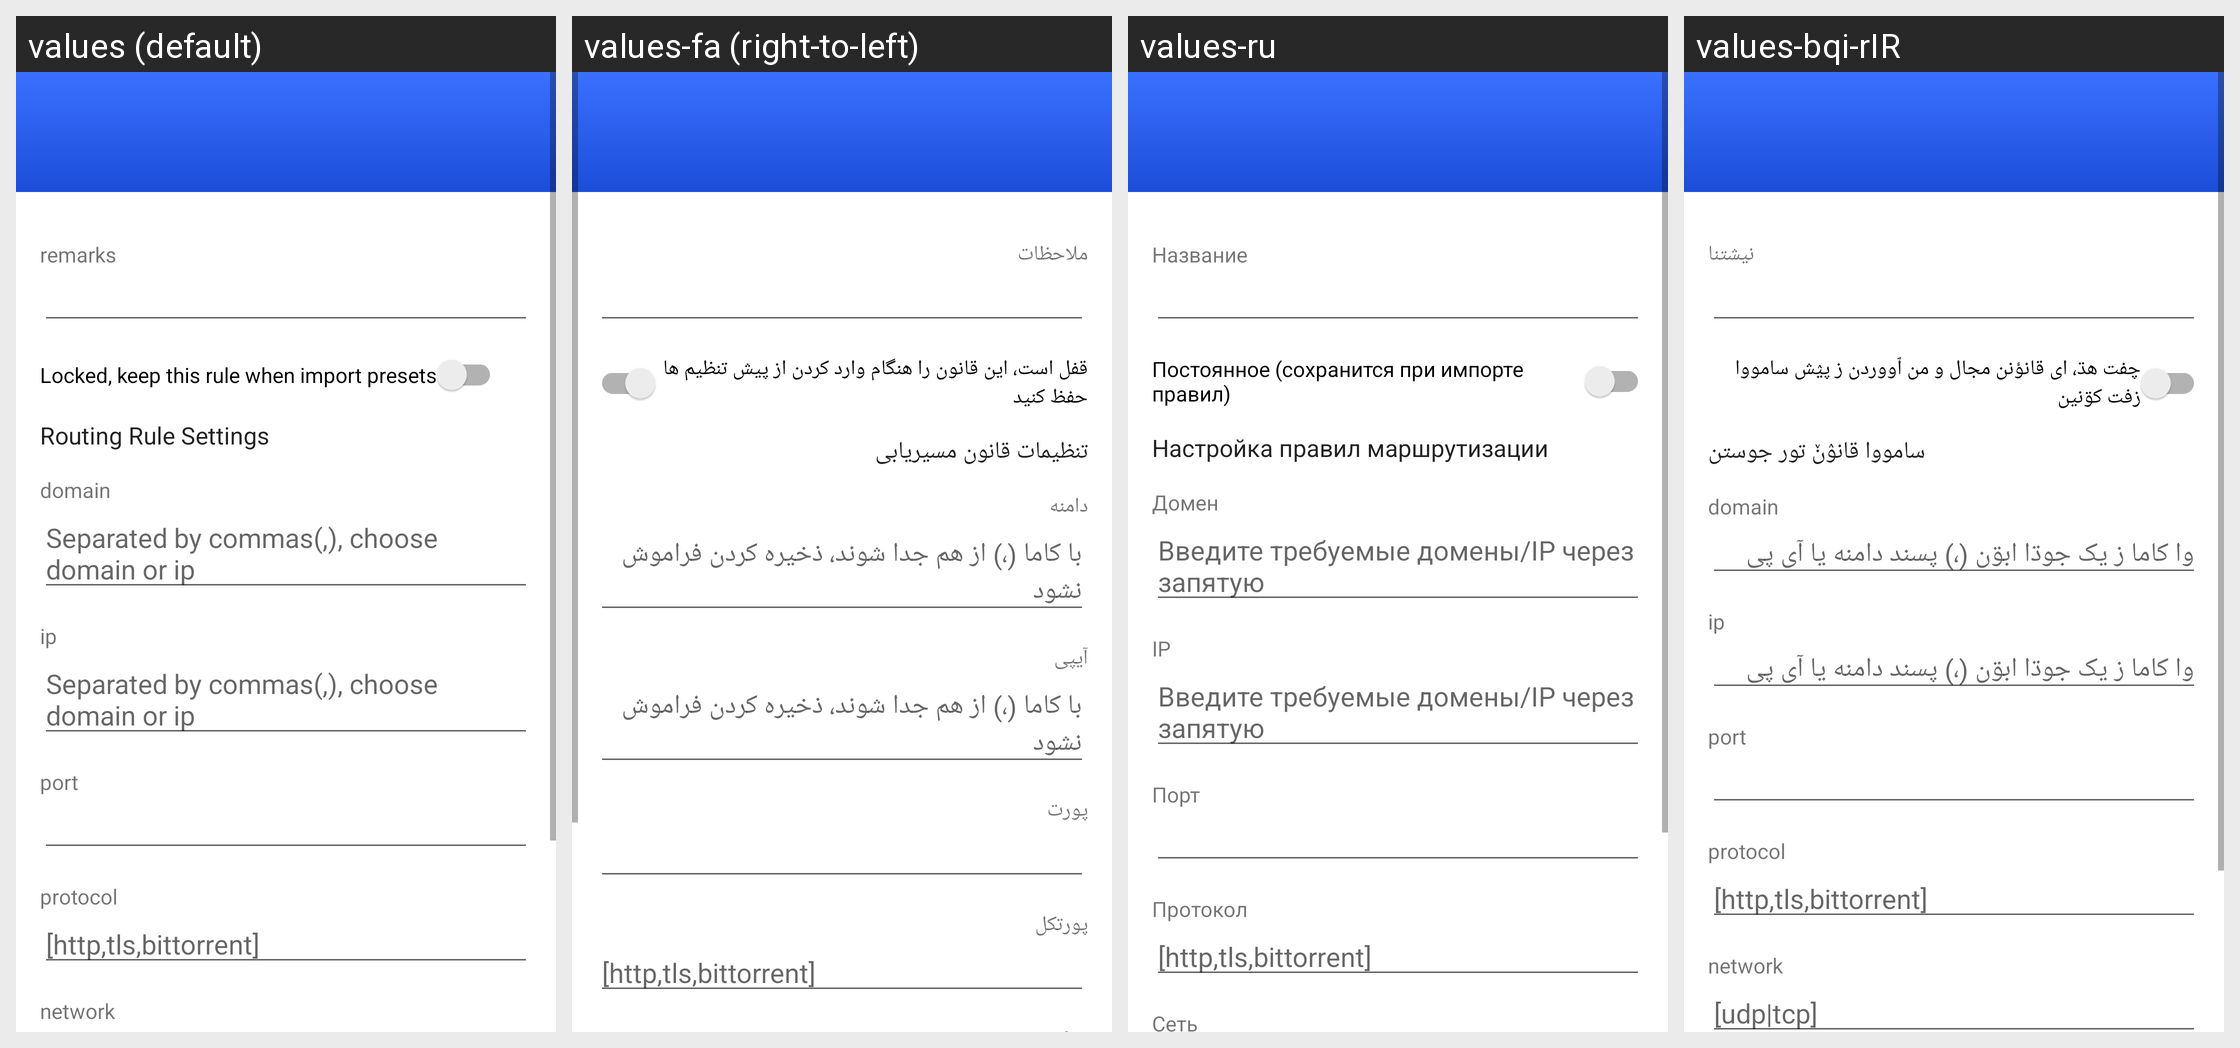

Here is an Android app screen in its default locale and in the app's own translations. Write out the translated-string differences for the strings that appear on this screen.
Android screen res/layout/activity_routing_edit.xml rendered under 4 locales, left to right: values (default), values-fa (right-to-left), values-ru, values-bqi-rIR. Device: Nexus 5 (rendered at 1080×1920; each locale shown at half size, 540×960, under a caption strip naming it); theme Theme.MaterialComponents.Light.NoActionBar.
Other locales in the repository, not shown: values-ar, values-bn, values-vi, values-zh-rCN, values-zh-rTW.
Strings drawn on this screen, with the default value and each locale's value (text and hints the layout hard-codes, and strings that could not be matched under every locale, appear in the picture but are not listed):

sub_setting_remarks
  values: remarks
  values-fa: ملاحظات
  values-ru: Название
  values-bqi-rIR: نیشتنا

routing_settings_locked
  values: Locked, keep this rule when import presets
  values-fa: قفل است، این قانون را هنگام وارد کردن از پیش تنظیم‌ ها حفظ کنید
  values-ru: Постоянное (сохранится при импорте правил)
  values-bqi-rIR: چفت هڌ، ای قانؤنن مجال و من ٱووردن ز پؽش سامووا زفت کۊنین

routing_settings_rule_title
  values: Routing Rule Settings
  values-fa: تنظیمات قانون مسیریابی
  values-ru: Настройка правил маршрутизации
  values-bqi-rIR: سامووا قانۉݩ تور جوستن

routing_settings_domain
  values: domain
  values-fa: دامنه
  values-ru: Домен
  values-bqi-rIR: domain

routing_settings_tips
  values: Separated by commas(,), choose domain or ip
  values-fa: با کاما (،) از هم جدا شوند، ذخیره کردن فراموش نشود
  values-ru: Введите требуемые домены/IP через запятую
  values-bqi-rIR: وا کاما ز یک جوڌا ابۊن (،) پسند دامنه یا آی پی

routing_settings_ip
  values: ip
  values-fa: آیپی
  values-ru: IP
  values-bqi-rIR: ip

routing_settings_port
  values: port
  values-fa: پورت
  values-ru: Порт
  values-bqi-rIR: port

routing_settings_protocol
  values: protocol
  values-fa: پورتکل
  values-ru: Протокол
  values-bqi-rIR: protocol

routing_settings_protocol_tip
  values: [http,tls,bittorrent]
  values-fa: [http,tls,bittorrent]
  values-ru: [http,tls,bittorrent]
  values-bqi-rIR: [http,tls,bittorrent]
